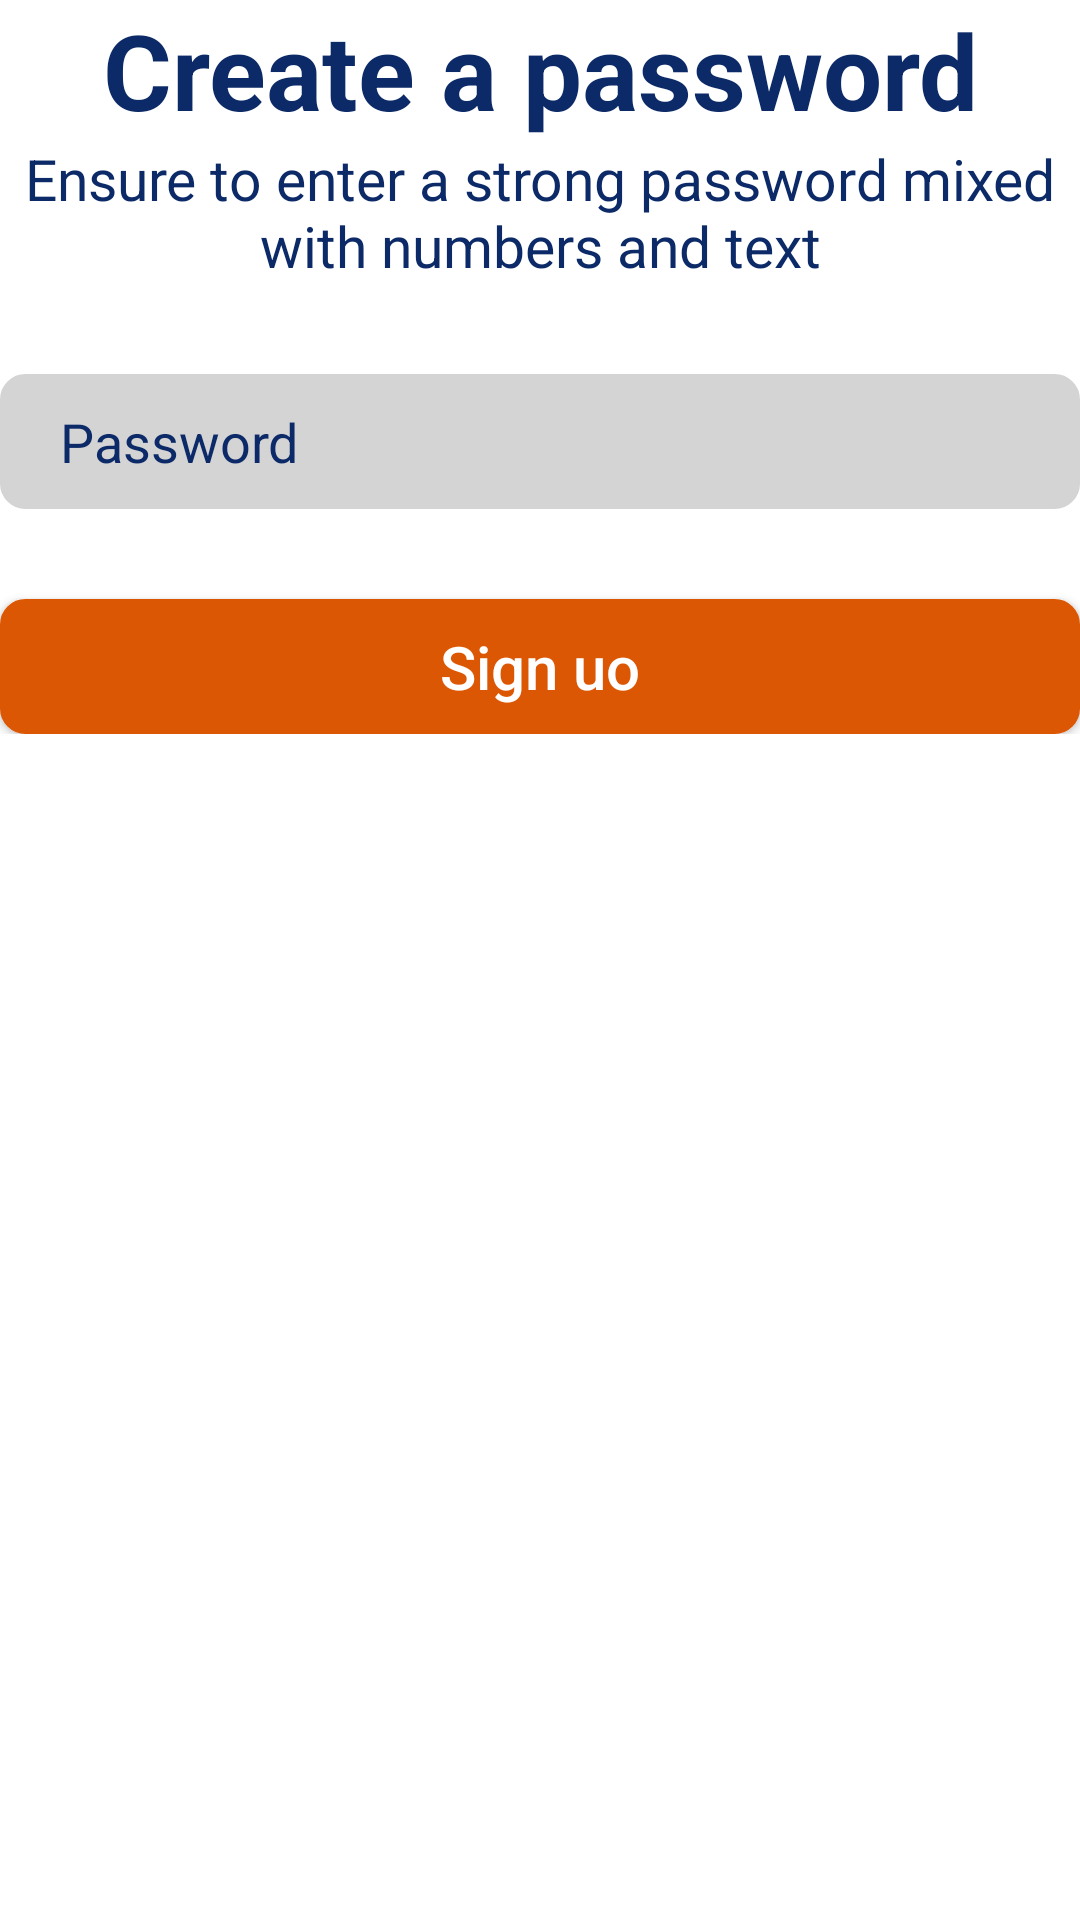

Android layout source for this screen:
<!-- AndroidManifest.xml: application theme Theme.CarGallery -->
<!-- res/layout/activity_registerpassword.xml -->
<?xml version="1.0" encoding="utf-8"?>
<RelativeLayout xmlns:android="http://schemas.android.com/apk/res/android"
    xmlns:app="http://schemas.android.com/apk/res-auto"
    xmlns:tools="http://schemas.android.com/tools"
    android:layout_width="match_parent"
    android:layout_height="match_parent"
    tools:context=".Register">
    <LinearLayout
        android:layout_width="match_parent"
        android:layout_height="wrap_content"
        android:orientation="vertical"
        android:gravity="center">
        <ImageView
            android:layout_width="wrap_content"
            android:layout_height="wrap_content"
            android:src="@drawable/backarrow"
            android:layout_gravity="left"
            android:id="@+id/backarrow"/>
        <TextView
            android:layout_width="wrap_content"
            android:layout_height="wrap_content"
            android:fontFamily="sans-serif"
            android:gravity="center"
            android:textStyle="bold"
            android:textColor="@color/blue"
            android:textSize="35sp"
            android:text="Create a password"

            />
        <TextView
            android:layout_width="wrap_content"
            android:layout_height="wrap_content"
            android:fontFamily="sans-serif"
            android:gravity="center"

            android:textSize="19sp"
            android:textColor="@color/blue"
            android:text="Ensure to enter a strong password mixed with numbers and text"

            />
        <androidx.appcompat.widget.AppCompatEditText
            android:layout_width="match_parent"
            android:layout_height="45dp"
            android:layout_marginTop="30dp"
            android:inputType="textPassword"
            android:paddingStart="20dp"

            android:background="@drawable/designlogin"

            android:textColorHint="@color/blue"

            android:textColor="@color/blue"
            android:id="@+id/mypassword"

            android:hint="Password"/>
        <androidx.appcompat.widget.AppCompatButton
            android:layout_width="match_parent"
            android:layout_height="45dp"
            android:layout_marginTop="30dp"
            android:inputType="textPassword"

            android:background="@drawable/designlogin"
            android:textColorHint="@color/white"
            android:backgroundTint="@color/orange"
            android:textColor="@color/white"
            android:textSize="20sp"
            android:id="@+id/signup"


            android:hint="Sign uo"/>



    </LinearLayout>

</RelativeLayout>
<!-- resources referenced by this layout -->
<resources>
  <color name="blue">#0C2A67</color>
  <color name="orange">#DC5704</color>
  <color name="white">#FFFFFFFF</color>
  <!-- drawable designlogin (drawable) -->
  <?xml version="1.0" encoding="utf-8"?>
  <shape xmlns:android="http://schemas.android.com/apk/res/android"
      android:shape="rectangle">
      <corners android:radius="8dp" android:topLeftRadius="8dp" android:topRightRadius="8dp" android:bottomRightRadius="8dp" android:bottomLeftRadius="8dp" />
      <solid android:color="@color/grey" />
  
      <stroke android:width="1dp"
          android:color="@color/grey"/>
  
  
  
  </shape>
  <style name="Theme.CarGallery" parent="Theme.MaterialComponents.DayNight.NoActionBar">
          
          <item name="colorPrimary">@color/blue</item>
          <item name="colorPrimaryVariant">@color/blue</item>
          <item name="colorOnPrimary">@color/white</item>
          
          <item name="colorSecondary">@color/teal_200</item>
          <item name="colorSecondaryVariant">@color/teal_700</item>
          <item name="colorOnSecondary">@color/black</item>
          
          <item name="android:statusBarColor" tools:targetApi="l">?attr/colorPrimaryVariant</item>
          
      </style>
  <color name="grey">#D4D4D5</color>
  <color name="teal_200">#FF03DAC5</color>
  <color name="teal_700">#FF018786</color>
  <color name="black">#FF000000</color>
</resources>
